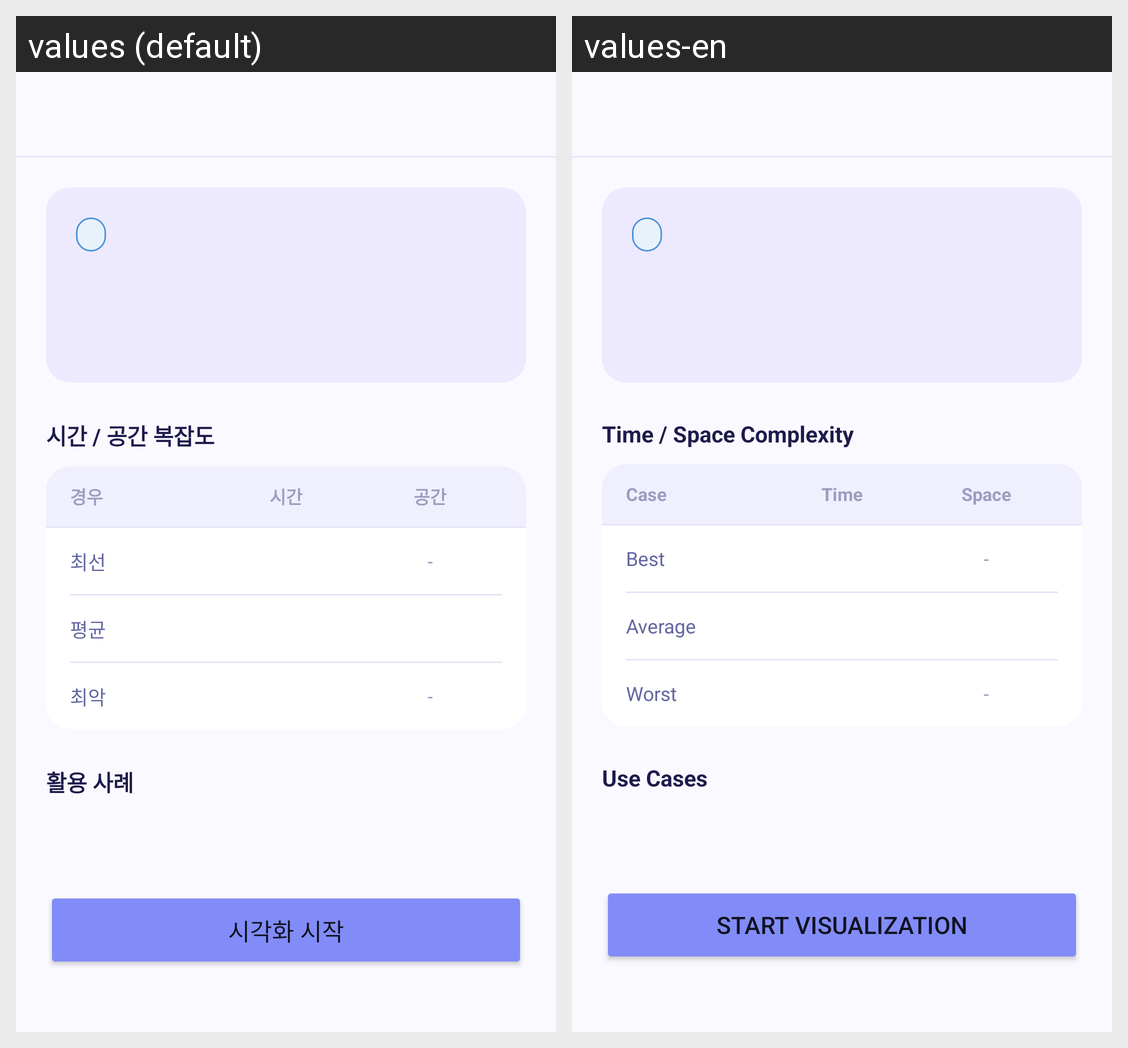

For this localized Android screen grid, give each drawn string resource with its value in every locale shown.
Android screen res/layout/activity_algorithm_detail.xml rendered under 2 locales, left to right: values (default), values-en. Device: Nexus 5 (rendered at 1080×1920; each locale shown at half size, 540×960, under a caption strip naming it); theme Theme.AlgoViz.
Strings drawn on this screen, with the default value and each locale's value (text and hints the layout hard-codes, and strings that could not be matched under every locale, appear in the picture but are not listed):

label_complexity
  values: 시간 / 공간 복잡도
  values-en: Time / Space Complexity

label_case
  values: 경우
  values-en: Case

label_time
  values: 시간
  values-en: Time

label_space
  values: 공간
  values-en: Space

label_best
  values: 최선
  values-en: Best

label_dash
  values: -
  values-en: -

label_avg
  values: 평균
  values-en: Average

label_worst
  values: 최악
  values-en: Worst

label_use_cases
  values: 활용 사례
  values-en: Use Cases

btn_start_visualization
  values: 시각화 시작
  values-en: Start Visualization
